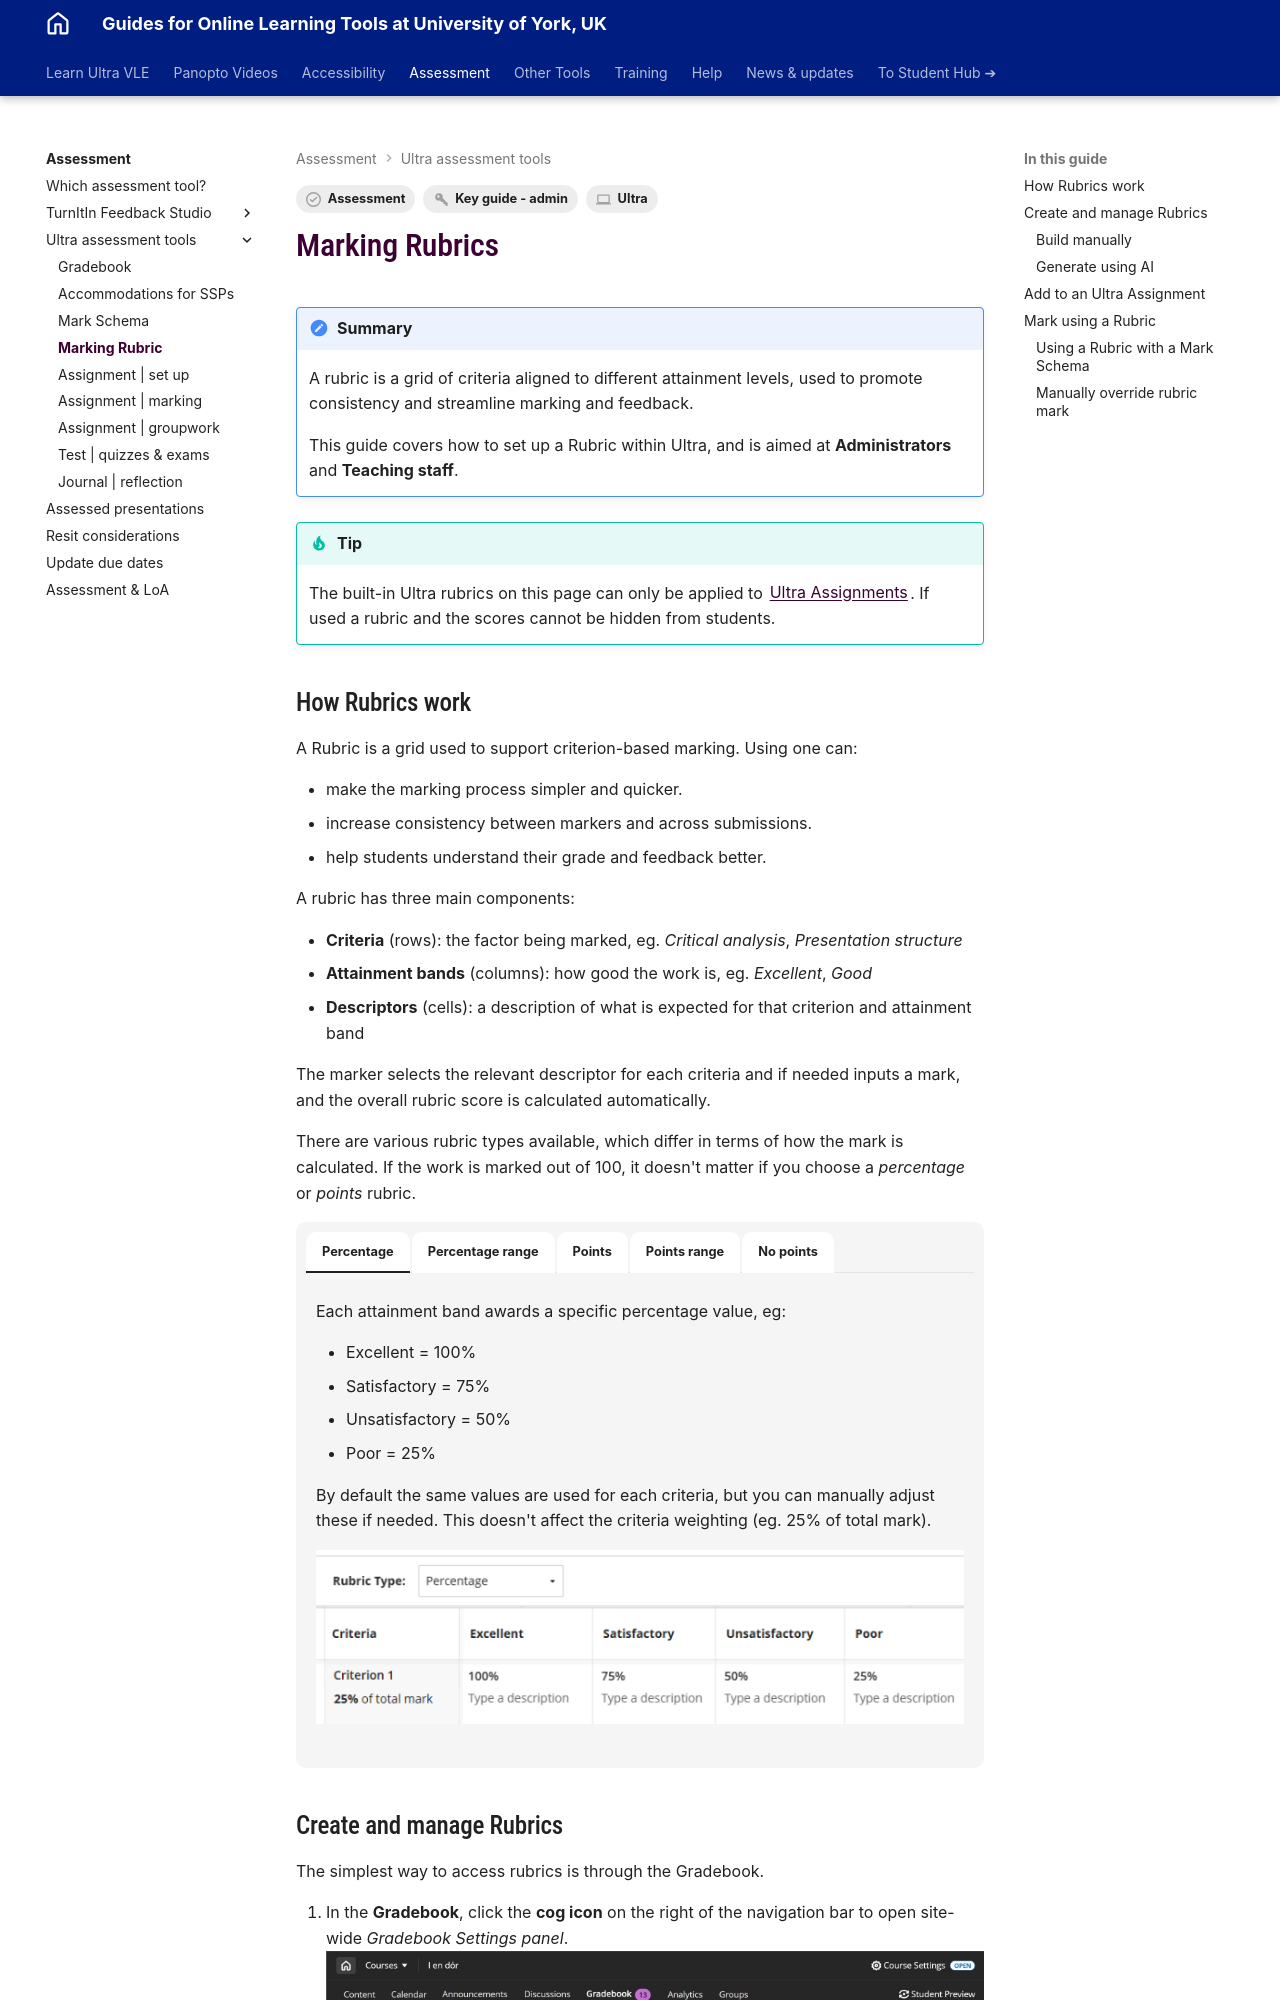

repository: PDLT-University-of-York/test-split-site · page: ultra/rubric/index.html · generator: mkdocs

---
tags:
    - Key guide - admin
    - Assessment
    - Ultra
---

# Marking Rubrics

!!! Summary

    A rubric is a grid of criteria aligned to different attainment levels, used to promote consistency and streamline marking and feedback.

    This guide covers how to set up a Rubric within Ultra, and is aimed at **Administrators** and **Teaching staff**.

!!! Tip

    The built-in Ultra rubrics on this page can only be applied to [Ultra Assignments](../ultra/assignment-set-up.md). If used a rubric and the scores cannot be hidden from students.
